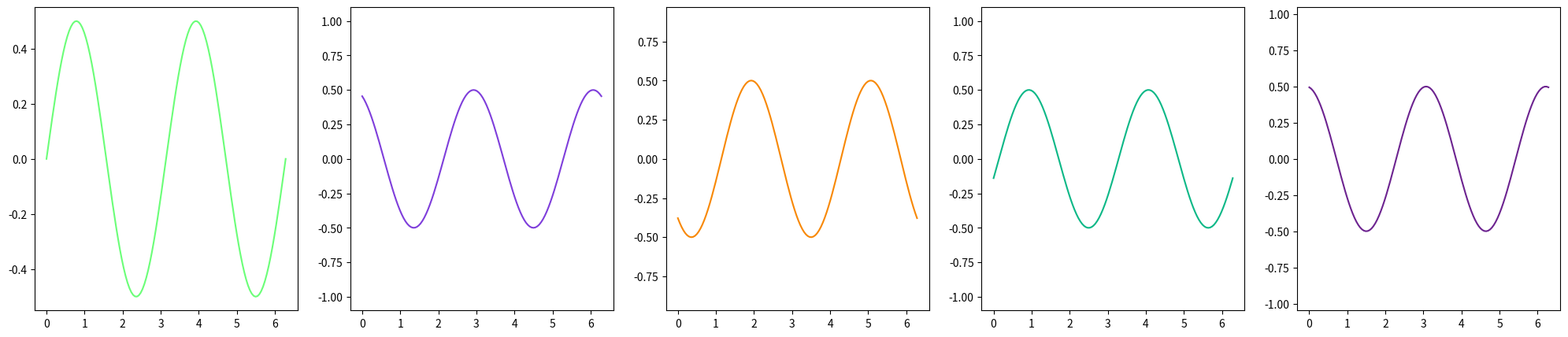

Here is the Python script that generated this plot:
import matplotlib.pyplot as plt
import numpy as np
from matplotlib.animation import FuncAnimation

def create_animations(num_animations=3):
    # Create a figure with the required number of subplots
    fig, axs = plt.subplots(1, num_animations, figsize=(5 * num_animations, 5))
    
    # Ensure axs is iterable, even for a single subplot
    if num_animations == 1:
        axs = [axs]

    # Store the lines and animations
    lines = []
    animations = []

    # Generate data and functions for each animation
    for i in range(num_animations):
        x = np.linspace(0, 2 * np.pi, 128)
        y = np.sin(x) * np.cos((i + 1) * x)  # Different initial data for variety
        line, = axs[i].plot(x, y, color=np.random.rand(3,))  # Random color for each line
        lines.append(line)

        # Update function for this subplot
        def update(frame, line=line, x=x, i=i):
            y = np.sin(x + frame / 10.0 + i) * np.cos(x + frame / 15.0 + i)
            line.set_ydata(y)
            return line,

        # Create an animation for this subplot
        ani = FuncAnimation(fig, update, frames=200, blit=True, interval=50)
        animations.append(ani)

    # Display the animations
    plt.show()

# Example usage
create_animations(num_animations=5)
